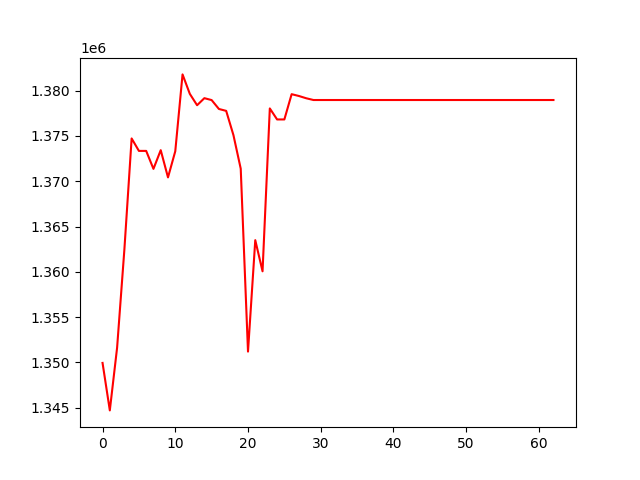

Source data for this figure (header and first rows):
, 0
0, 1349948
1, 1344708
2, 1351619
3, 1362434
4, 1374723
5, 1373349
6, 1373349
7, 1371366
8, 1373429
9, 1370426
10, 1373311
11, 1381793
12, 1379645
13, 1378390
14, 1379169
15, 1378959
16, 1377977
17, 1377767
18, 1375084
19, 1371388
20, 1351198
21, 1363497
22, 1360062
23, 1378036
24, 1376820
25, 1376820
26, 1379610
27, 1379409
28, 1379160
29, 1378966
30, 1378966
31, 1378966
32, 1378966
33, 1378966
34, 1378966
35, 1378966
36, 1378966
37, 1378966
38, 1378966
39, 1378966
40, 1378966
41, 1378966
42, 1378966
43, 1378966
44, 1378966
45, 1378966
46, 1378966
47, 1378966
48, 1378966
49, 1378966
50, 1378966
51, 1378966
52, 1378966
53, 1378966
54, 1378966
55, 1378966
56, 1378966
57, 1378966
58, 1378966
59, 1378966
... 3 more rows
